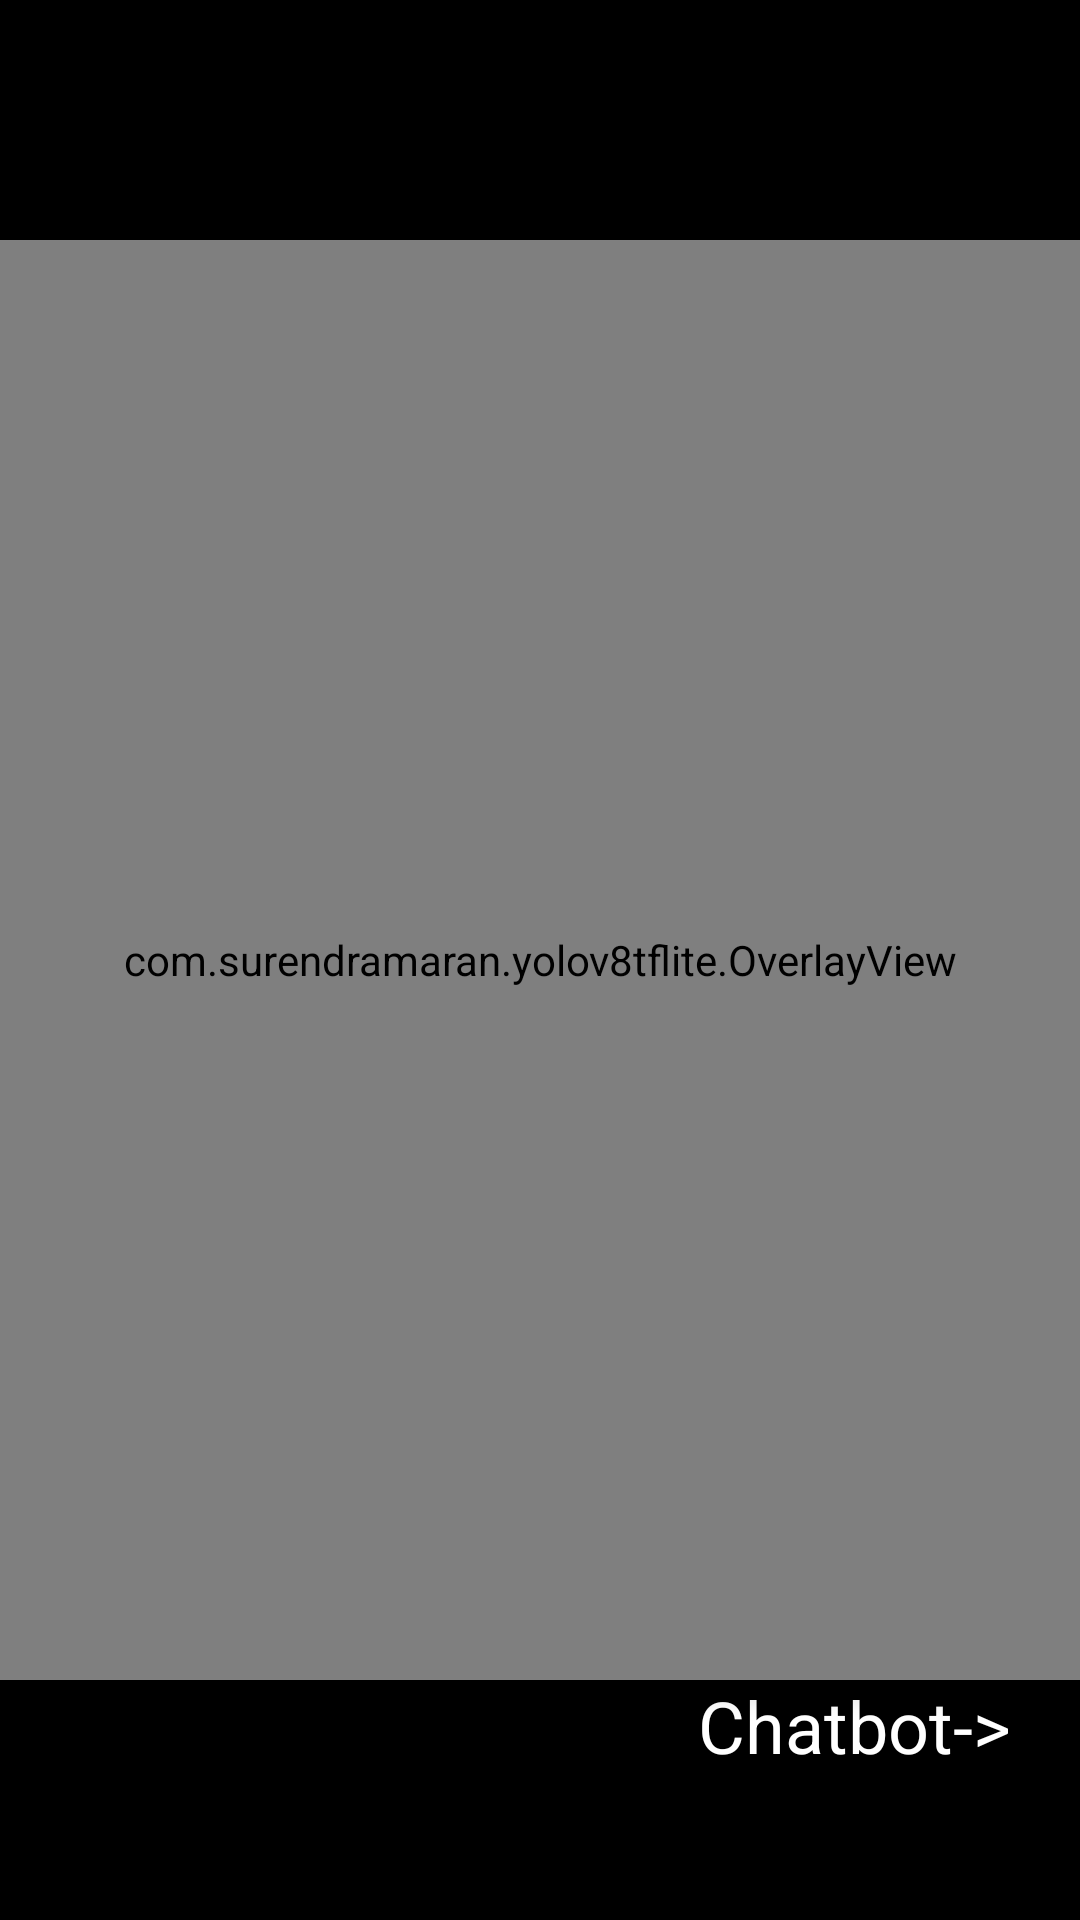

Reconstruct the res/layout file that produces this screen, plus the resources it refers to.
<!-- AndroidManifest.xml: application theme Theme.YOLOv8TfLite -->
<!-- res/layout/activity_main.xml -->
<?xml version="1.0" encoding="utf-8"?>
<androidx.constraintlayout.widget.ConstraintLayout android:background="@color/black"
    xmlns:android="http://schemas.android.com/apk/res/android"
    xmlns:app="http://schemas.android.com/apk/res-auto"
    android:id="@+id/camera_container"
    android:layout_width="match_parent"
    android:layout_height="match_parent"
    xmlns:tools="http://schemas.android.com/tools">

    <androidx.camera.view.PreviewView
        android:id="@+id/view_finder"
        android:layout_width="0dp"
        android:layout_height="0dp"
        app:layout_constraintBottom_toBottomOf="parent"
        app:layout_constraintDimensionRatio="3:4"
        app:layout_constraintEnd_toEndOf="parent"
        app:layout_constraintHorizontal_bias="0.5"
        app:layout_constraintStart_toStartOf="parent"
        app:layout_constraintTop_toTopOf="parent"
        app:layout_constraintVertical_bias="0.5"
        app:scaleType="fillStart" />

    <com.surendramaran.yolov8tflite.OverlayView
        android:id="@+id/overlay"
        android:layout_width="0dp"
        android:layout_height="0dp"
        android:translationZ="5dp"
        app:layout_constraintBottom_toBottomOf="parent"
        app:layout_constraintDimensionRatio="3:4"
        app:layout_constraintEnd_toEndOf="parent"
        app:layout_constraintHorizontal_bias="0.5"
        app:layout_constraintStart_toStartOf="parent"
        app:layout_constraintTop_toTopOf="parent"
        app:layout_constraintVertical_bias="0.5" />

    <TextView
        tools:text="100ms"
        android:textColor="@color/white"
        android:id="@+id/inferenceTime"
        android:layout_margin="32dp"
        app:layout_constraintTop_toTopOf="parent"
        app:layout_constraintEnd_toEndOf="parent"
        android:layout_width="wrap_content"
        android:layout_height="wrap_content"/>

    <TextView
        android:id="@+id/wayToChatBot"
        android:layout_width="wrap_content"
        android:layout_height="wrap_content"
        android:text="Chatbot->"
        android:textColor="@color/white"
        android:textSize="24sp"
        app:layout_constraintBottom_toBottomOf="parent"
        app:layout_constraintRight_toRightOf="parent"
        app:layout_constraintTop_toTopOf="parent"
        app:layout_constraintLeft_toLeftOf="parent"
        app:layout_constraintVertical_bias="0.92"
        app:layout_constraintHorizontal_bias="0.91"/>

    



</androidx.constraintlayout.widget.ConstraintLayout>
<!-- resources referenced by this layout -->
<resources>
  <color name="black">#FF000000</color>
  <color name="white">#FFFFFFFF</color>
  <style name="Theme.YOLOv8TfLite" parent="Base.Theme.YOLOv8TfLite" />
  <style name="Base.Theme.YOLOv8TfLite" parent="Theme.Material3.DayNight.NoActionBar">
          
          
          <item name="android:statusBarColor">@color/status_bar_color</item>
  
          
          <item name="android:navigationBarColor">@color/navigation_bar_color</item>
      </style>
  <color name="status_bar_color">#FFCBA3</color>
  <color name="navigation_bar_color">#000000</color>
</resources>
